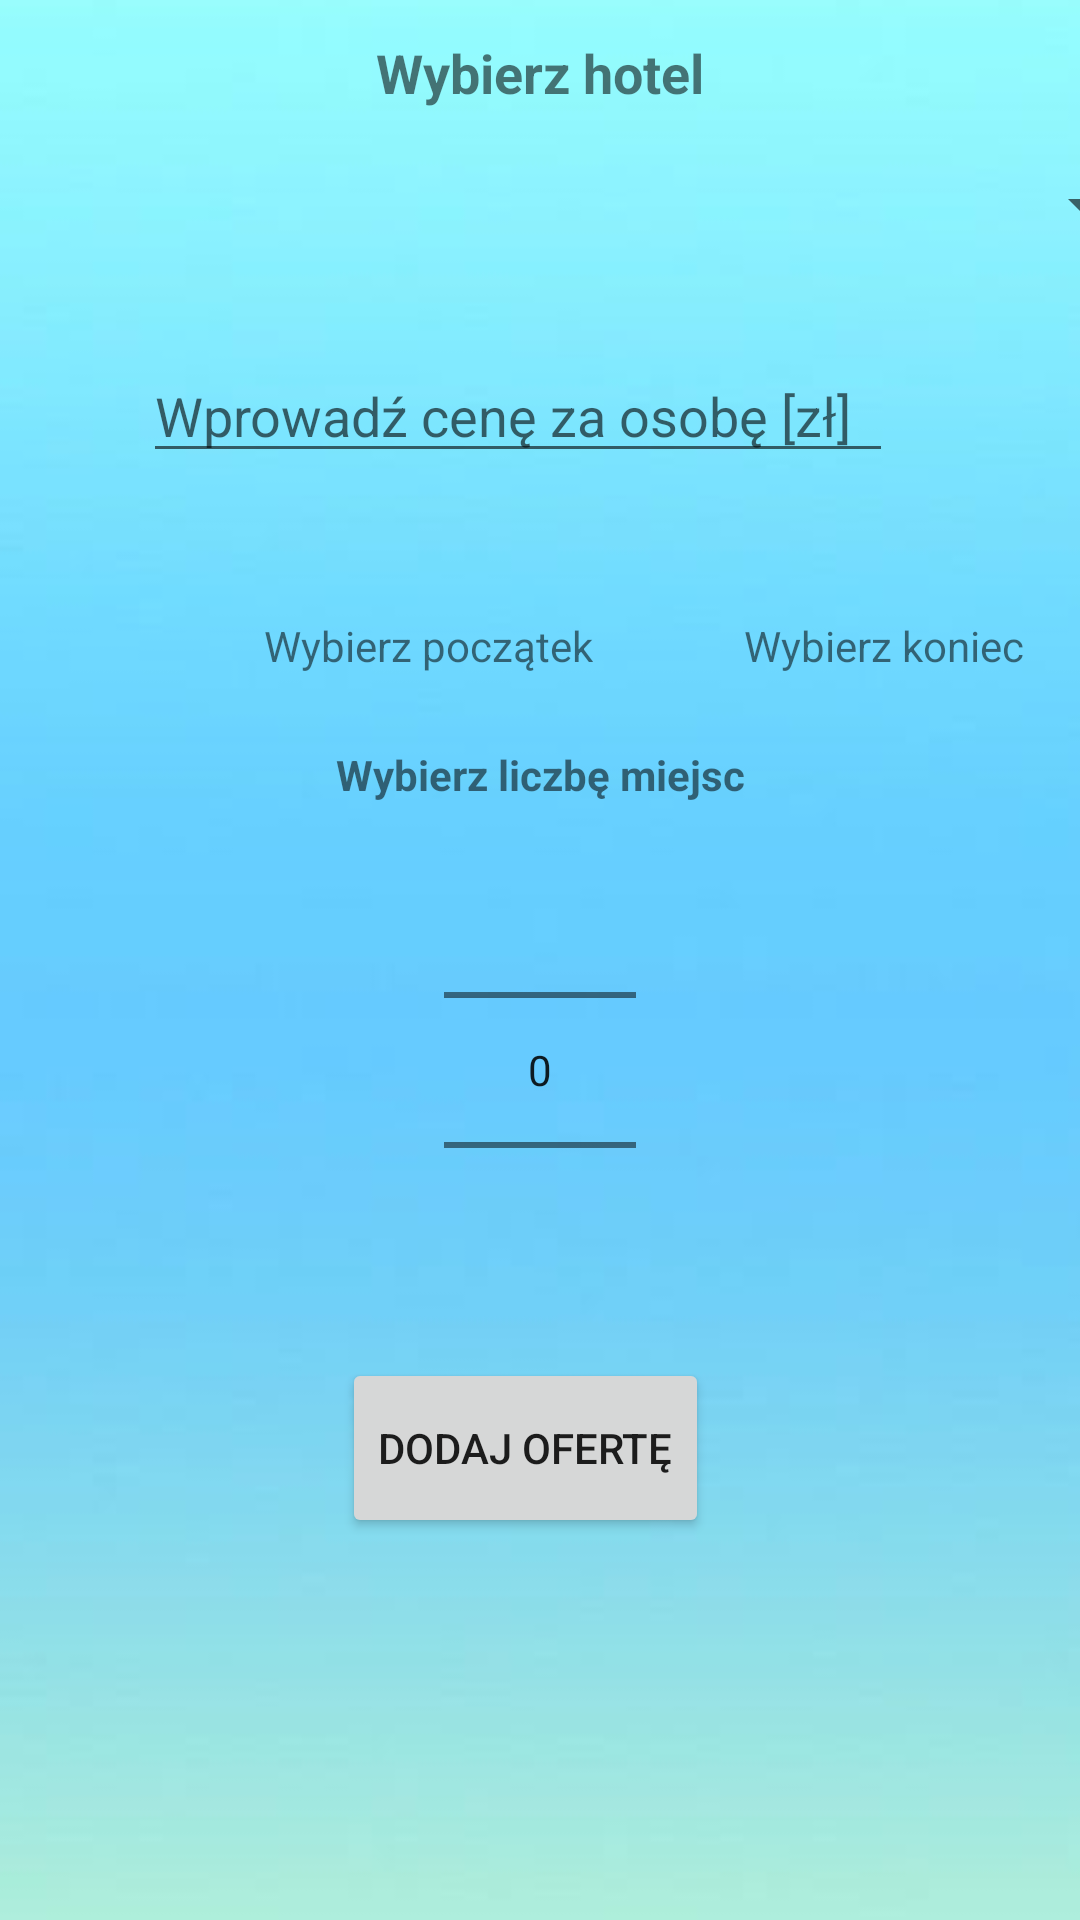

Reconstruct the res/layout file that produces this screen, plus the resources it refers to.
<!-- AndroidManifest.xml: application theme Theme.DB -->
<!-- res/layout/fragment_add_offer.xml -->
<?xml version="1.0" encoding="utf-8"?>
<androidx.constraintlayout.widget.ConstraintLayout xmlns:android="http://schemas.android.com/apk/res/android"
    xmlns:app="http://schemas.android.com/apk/res-auto"
    xmlns:tools="http://schemas.android.com/tools"
    android:layout_width="match_parent"
    android:layout_height="match_parent"
    android:background="@drawable/background"


    tools:context=".Fragment.AddOfferFragment">

    <EditText
        android:id="@+id/oPriceEditText"
        android:layout_width="wrap_content"
        android:layout_height="wrap_content"
        android:layout_marginTop="24dp"
        android:ems="10"
        android:hint="Wprowadź cenę za osobę [zł]"
        android:inputType="number|numberDecimal"
        android:maxLength="8"
        android:minWidth="250dp"
        app:layout_constraintEnd_toEndOf="parent"
        app:layout_constraintHorizontal_bias="0.432"
        app:layout_constraintStart_toStartOf="parent"
        app:layout_constraintTop_toBottomOf="@+id/oHotelsSpinner" />

    <TextView
        android:id="@+id/oStartDateTextView"
        android:layout_width="wrap_content"
        android:layout_height="wrap_content"
        android:layout_marginStart="4dp"
        android:layout_marginTop="48dp"
        android:text="Wybierz początek"
        app:layout_constraintStart_toEndOf="@+id/imageView27"
        app:layout_constraintTop_toBottomOf="@+id/oPriceEditText" />

    <TextView
        android:id="@+id/oEndDateTextView"
        android:layout_width="wrap_content"
        android:layout_height="wrap_content"
        android:layout_marginStart="4dp"
        android:layout_marginTop="48dp"
        android:text="Wybierz koniec"
        app:layout_constraintStart_toEndOf="@+id/imageView28"
        app:layout_constraintTop_toBottomOf="@+id/oPriceEditText" />

    <Spinner
        android:id="@+id/oHotelsSpinner"
        android:layout_width="409dp"
        android:layout_height="wrap_content"
        android:layout_marginTop="8dp"
        android:minHeight="48dp"
        android:textAlignment="center"
        app:layout_constraintEnd_toEndOf="parent"
        app:layout_constraintStart_toStartOf="parent"
        app:layout_constraintTop_toBottomOf="@+id/textView10" />

    <TextView
        android:id="@+id/textView10"
        android:layout_width="wrap_content"
        android:layout_height="wrap_content"
        android:layout_marginTop="12dp"
        android:text="Wybierz hotel"
        android:textSize="18sp"
        android:textStyle="bold"
        app:layout_constraintEnd_toEndOf="parent"
        app:layout_constraintStart_toStartOf="parent"
        app:layout_constraintTop_toTopOf="parent" />


    <Button
        android:id="@+id/oAddOfferButton"
        android:layout_width="wrap_content"
        android:layout_height="wrap_content"
        android:layout_marginTop="16dp"
        android:minWidth="120dp"
        android:minHeight="60dp"
        android:text="Dodaj ofertę"
        app:layout_constraintEnd_toEndOf="parent"
        app:layout_constraintHorizontal_bias="0.479"
        app:layout_constraintStart_toStartOf="parent"
        app:layout_constraintTop_toBottomOf="@+id/oPlacesNumberNumberPicker" />

    <NumberPicker
        android:id="@+id/oPlacesNumberNumberPicker"
        android:layout_width="wrap_content"
        android:layout_height="160dp"
        android:layout_marginTop="9dp"
        app:layout_constraintEnd_toEndOf="parent"
        app:layout_constraintHorizontal_bias="0.5"
        app:layout_constraintStart_toStartOf="parent"
        app:layout_constraintTop_toBottomOf="@+id/textView11" />

    <TextView
        android:id="@+id/textView11"
        android:layout_width="wrap_content"
        android:layout_height="wrap_content"
        android:layout_marginTop="24dp"
        android:text="Wybierz liczbę miejsc"
        android:textStyle="bold"
        app:layout_constraintEnd_toEndOf="parent"
        app:layout_constraintHorizontal_bias="0.5"
        app:layout_constraintStart_toStartOf="parent"
        app:layout_constraintTop_toBottomOf="@+id/oStartDateTextView" />

    <ImageView
        android:id="@+id/imageView27"
        android:layout_width="24dp"
        android:layout_height="24dp"
        android:layout_marginStart="60dp"
        android:layout_marginTop="46dp"
        android:adjustViewBounds="true"
        android:scaleType="centerCrop"
        app:layout_constraintStart_toStartOf="parent"
        app:layout_constraintTop_toBottomOf="@+id/oPriceEditText"
        app:srcCompat="@drawable/calendar_icon"
        tools:src="@drawable/calendar_icon" />

    <ImageView
        android:id="@+id/imageView28"
        android:layout_width="24dp"
        android:layout_height="24dp"
        android:layout_marginStart="220dp"
        android:layout_marginTop="46dp"
        android:adjustViewBounds="true"
        android:scaleType="centerCrop"
        app:layout_constraintStart_toStartOf="parent"
        app:layout_constraintTop_toBottomOf="@+id/oPriceEditText"
        app:srcCompat="@drawable/calendar_icon"
        tools:src="@drawable/calendar_icon" />

</androidx.constraintlayout.widget.ConstraintLayout>
<!-- resources referenced by this layout -->
<resources>
  <!-- drawable background: jpg bitmap (drawable, 3634 bytes) -->
  <style name="Theme.DB" parent="Theme.MaterialComponents.DayNight.DarkActionBar">
          
          <item name="colorPrimary">#0126F8</item>
          <item name="colorPrimaryVariant">#0AA0B3</item>
          <item name="colorOnPrimary">@color/white</item>
          
          <item name="colorSecondary">@color/teal_200</item>
          <item name="colorSecondaryVariant">@color/teal_700</item>
          <item name="colorOnSecondary">#00000F</item>
          
          <item name="android:statusBarColor" tools:targetApi="l">?attr/colorPrimaryVariant</item>
          
      </style>
  <!-- not gathered from this repository: default colours our renderer supplied (Android Studio template values) -->
  <color name="teal_200">#FF03DAC5</color>
  <color name="teal_700">#FF018786</color>
  <color name="white">#FFFFFFFF</color>
</resources>
